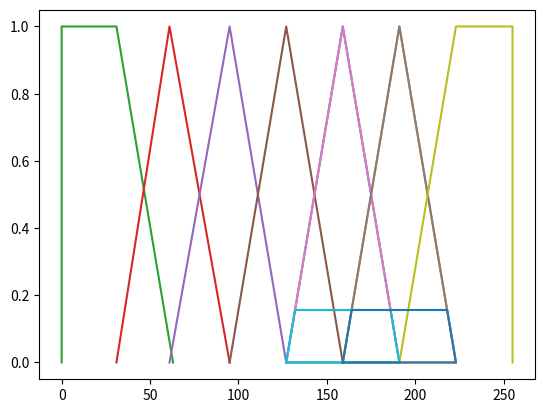

The script that saved this image:
import matplotlib.pyplot as plt
import numpy as np


speed= {"NL":[0,31,63],"NM":[31,61,95],"NS":[61,95,127],"ZE":[95,127,159],"PS":[127,159,191],"PM":[159,191,223],"PL":[191,223,255,255]}
acc= {"NL":[0,31,63],"NM":[31,61,95],"NS":[61,95,127],"ZE":[95,127,159],"PS":[127,159,191],"PM":[159,191,223],"PL":[191,223,255,255]}
throttle= {"NL":[0,31,63],"NM":[31,61,95],"NS":[61,95,127],"ZE":[95,127,159],"PS":[127,159,191],"PM":[159,191,223],"PL":[191,223,255,255]}

x=np.array([0,31,61,95,127,159,191,223,255])
y1=np.array([1,1,0,1,0,1,0,1,1])
y2=np.array([0,0,1,0,1,0,1,0,0])


rules={("NL","ZE"):"PL",("ZE","NL"):"PL",("NM","ZE"):"PM",("NS","PS"):"PS",("PS","NS"):"NS",("PL","ZE"):"NL",("ZE","NS"):"PS",("ZE","NM"):"PM"}

speed_val=100
acc_val=70

fuzzy_speed={}
for i,j in zip(speed.keys(),speed.values()):
   
    if speed_val in range(j[0],j[2]):    
        if i=="NL":
            if speed_val<j[1]:
                fuzzy_speed[i]=1
            else:
                c=j[1]
                d=j[2]
                fuzzy_speed[i]=(d-speed_val)/(d-c)
               
        elif i=="PL":
            if speed_val>j[1]:
                fuzzy_speed[i]=1
            else:
                a=j[0]
                b=j[1]
                fuzzy_speed[i]=(speed_val-a)/(b-a)
        else:      
            a=j[0]
            b=j[1]
            c=j[2]
            fuzzy_speed[i]=round(max(min((speed_val-a)/(b-a), (c-speed_val)/(c-b)),0),4)
#print("Fuzzy Speed:",fuzzy_speed)


fuzzy_acc={}
for i,j in zip(acc.keys(),acc.values()):
    if acc_val in range(j[0],j[2]):
        if i=="NL":
            if acc_val<j[1]:
                fuzzy_acc[i]=1
            else:
                c=j[1]
                d=j[2]
                fuzzy_acc[i]=(d-acc_val)/(d-c)
               
        elif i=="PL":
            if acc_val>j[1]:
                fuzzy_acc[i]=1
            else:
                a=j[0]
                b=j[1]
                fuzzy_acc[i]=(acc_val-a)/(b-a)
        else:      
            a=j[0]
            b=j[1]
            c=j[2]
            fuzzy_acc[i]=round(max(min((acc_val-a)/(b-a), (c-acc_val)/(c-b)),0),4)
#print("Fuzzy Acceleration:",fuzzy_acc)

fuzzy_throttle={}

for i,j in zip(rules.keys(), rules.values()):
    if i[0] in fuzzy_speed and i[1] in fuzzy_acc:
        fuzzy_throttle[j]=min(fuzzy_speed[i[0]], fuzzy_acc[i[1]])
#print("Fuzzy Throttle:",fuzzy_throttle)


polygon=[]
regions=[]

for i in fuzzy_throttle:
    a=throttle[i][0]
    b=throttle[i][1]
    c=throttle[i][2]
   
    polygon.append([[a,0],[b,1],[c,0],[a,0]])
    p=[[a,0]]
    x1=fuzzy_throttle[i]*(b-a) + a
    x2=(1-fuzzy_throttle[i])*(c-b) + b
    p.append([x1,fuzzy_throttle[i]])
    p.append([x2,fuzzy_throttle[i]])
    p.append([c,0])
    p.append(p[0])
    regions.append(p)
print("Polygon:",polygon)
   
total_area=0
weighted_avg=0

for p in regions:
    a=p[3][0]-p[0][0]
    b=p[2][0]-p[1][0]
    h=p[1][1]
   
    area=(a+b)*h/2
    centroid=(p[3][0]+p[0][0])/2
    print("Area:",area)
    print("centroid : ",centroid)
    weighted_avg+=area*centroid
    total_area+=area
   

weighted_avg=weighted_avg/total_area

print("Throttle:",weighted_avg)

for j in throttle:
    i=throttle[j]
    if j=="NL":
        t=[[i[0],0],[i[0],1],[i[1],1],[i[2],0]]
        polygon.append(t)
    elif j=="PL":
        t=[[i[0],0],[i[1],1],[i[2],1],[i[2],0]]
        polygon.append(t)
    else:
        t=[[i[0],0],[i[1],1],[i[2],0]]
        polygon.append(t)
       
print("Polygon:",polygon)
print("Regions:",regions)
for i in polygon:
    xs,ys,=zip(*i)
    plt.plot(xs,ys)
for i in regions:
    xs,ys,=zip(*i)
    plt.plot(xs,ys)
plt.show()
